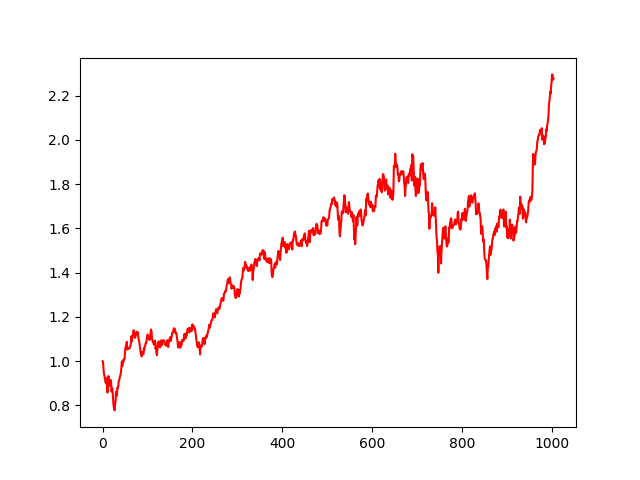

The data file committed next to this chart (first rows):
, 0
0, 1.0
1, 0.9976
2, 0.9673
3, 0.9433
4, 0.9374
5, 0.9219
6, 0.9189
7, 0.9029
8, 0.9231
9, 0.899
10, 0.887
11, 0.8586
12, 0.8875
13, 0.9329
14, 0.9007
15, 0.9089
16, 0.8887
17, 0.9001
18, 0.9156
19, 0.905
20, 0.8636
21, 0.878
22, 0.8752
23, 0.8398
24, 0.8105
25, 0.7937
26, 0.7814
27, 0.7778
28, 0.8112
29, 0.8205
30, 0.862
31, 0.8559
32, 0.8442
33, 0.8807
34, 0.8784
35, 0.887
36, 0.9115
37, 0.9135
38, 0.9247
39, 0.9317
40, 0.9403
41, 0.9513
42, 0.9768
43, 0.9973
44, 0.9784
45, 1.003
46, 0.9942
47, 1.006
48, 1.007
49, 1.012
50, 1.041
51, 1.063
52, 1.065
53, 1.078
54, 1.088
55, 1.053
56, 1.057
57, 1.06
58, 1.056
59, 1.058
... 944 more rows
